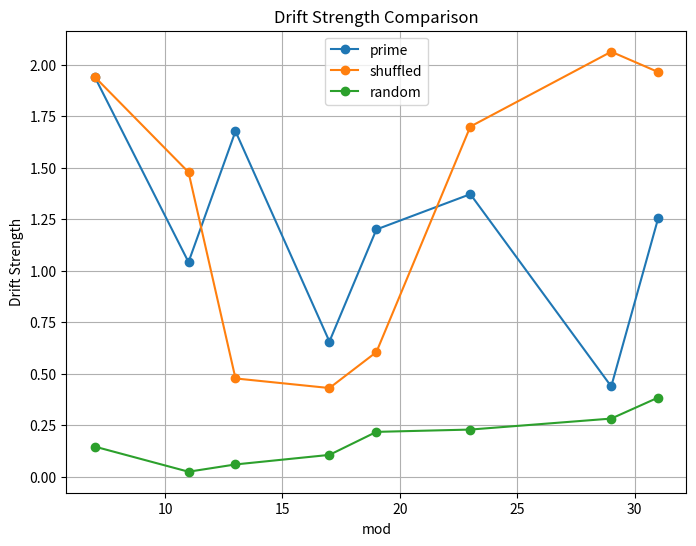
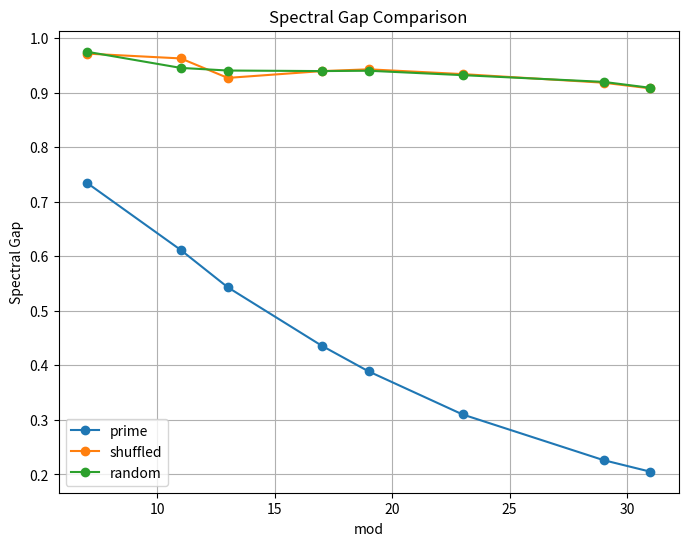
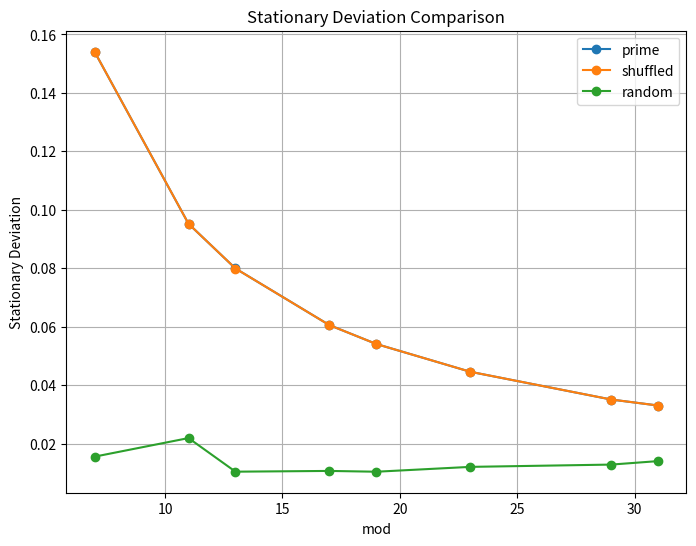

The script that saved these images, in order:
# mod_random_control_comparison.py

import numpy as np
import matplotlib.pyplot as plt
from collections import Counter
import os
import random

# =========================
# PARAMETERS
# =========================
MOD_LIST = [7, 11, 13, 17, 19, 23, 29, 31]
N_PRIMES = 5000
N_RANDOM = 5000

OUTPUT_DIR = "output/plots"
os.makedirs(OUTPUT_DIR, exist_ok=True)

# =========================
# PRIME GENERATOR
# =========================
def generate_primes(n):
    primes = []
    num = 2
    while len(primes) < n:
        is_prime = True
        for p in primes:
            if p * p > num:
                break
            if num % p == 0:
                is_prime = False
                break
        if is_prime:
            primes.append(num)
        num += 1
    return primes

# =========================
# RANDOM SEQUENCES
# =========================
def generate_random_sequence(n, max_val=100000):
    return np.random.randint(2, max_val, size=n)

def shuffle_sequence(seq):
    shuffled = list(seq)
    random.shuffle(shuffled)
    return shuffled

# =========================
# TRANSITION MATRIX
# =========================
def build_transition_matrix(mod, sequence):
    residues = [x % mod for x in sequence]
    pairs = list(zip(residues[:-1], residues[1:]))

    counts = Counter(pairs)
    T = np.zeros((mod, mod))

    for (i, j), c in counts.items():
        T[i, j] = c

    for i in range(mod):
        s = T[i].sum()
        if s > 0:
            T[i] /= s
        else:
            T[i] = np.ones(mod) / mod

    return T

# =========================
# METRICS
# =========================
def spectral_gap(T):
    eigvals = np.linalg.eigvals(T)
    eigvals = np.sort(np.abs(eigvals))[::-1]
    return 1 - eigvals[1]

def compute_drift(T):
    mod = T.shape[0]
    angles = np.array([2*np.pi*i/mod for i in range(mod)])
    pos = np.column_stack((np.cos(angles), np.sin(angles)))

    drift = np.zeros(2)

    for i in range(mod):
        for j in range(mod):
            drift += T[i,j] * (pos[j] - pos[i])

    return np.linalg.norm(drift)

def stationary_deviation(T):
    eigvals, eigvecs = np.linalg.eig(T.T)
    idx = np.argmin(np.abs(eigvals - 1))
    vec = np.real(eigvecs[:, idx])
    vec = np.abs(vec)
    vec /= vec.sum()

    uniform = np.ones(len(vec)) / len(vec)
    return np.linalg.norm(vec - uniform)

# =========================
# MAIN
# =========================
def main():
    primes = generate_primes(N_PRIMES)
    shuffled_primes = shuffle_sequence(primes)
    random_seq = generate_random_sequence(N_RANDOM)

    results = {
        "prime": {"drift": [], "gap": [], "stat": []},
        "shuffled": {"drift": [], "gap": [], "stat": []},
        "random": {"drift": [], "gap": [], "stat": []},
    }

    print("\n=== COMPARISON ANALYSIS ===")

    for mod in MOD_LIST:

        # PRIME
        T_prime = build_transition_matrix(mod, primes)
        d_p = compute_drift(T_prime)
        g_p = spectral_gap(T_prime)
        s_p = stationary_deviation(T_prime)

        # SHUFFLED
        T_shuf = build_transition_matrix(mod, shuffled_primes)
        d_s = compute_drift(T_shuf)
        g_s = spectral_gap(T_shuf)
        s_s = stationary_deviation(T_shuf)

        # RANDOM
        T_rand = build_transition_matrix(mod, random_seq)
        d_r = compute_drift(T_rand)
        g_r = spectral_gap(T_rand)
        s_r = stationary_deviation(T_rand)

        results["prime"]["drift"].append(d_p)
        results["prime"]["gap"].append(g_p)
        results["prime"]["stat"].append(s_p)

        results["shuffled"]["drift"].append(d_s)
        results["shuffled"]["gap"].append(g_s)
        results["shuffled"]["stat"].append(s_s)

        results["random"]["drift"].append(d_r)
        results["random"]["gap"].append(g_r)
        results["random"]["stat"].append(s_r)

        print(f"\nmod {mod}")
        print(f"PRIME    drift={d_p:.4f} gap={g_p:.4f} stat_dev={s_p:.4f}")
        print(f"SHUFFLED drift={d_s:.4f} gap={g_s:.4f} stat_dev={s_s:.4f}")
        print(f"RANDOM   drift={d_r:.4f} gap={g_r:.4f} stat_dev={s_r:.4f}")

    # =========================
    # PLOTS
    # =========================

    def plot_metric(metric_name, ylabel, filename):
        plt.figure(figsize=(8,6))

        plt.plot(MOD_LIST, results["prime"][metric_name], marker="o", label="prime")
        plt.plot(MOD_LIST, results["shuffled"][metric_name], marker="o", label="shuffled")
        plt.plot(MOD_LIST, results["random"][metric_name], marker="o", label="random")

        plt.xlabel("mod")
        plt.ylabel(ylabel)
        plt.title(f"{ylabel} Comparison")
        plt.legend()
        plt.grid()

        path = os.path.join(OUTPUT_DIR, filename)
        plt.savefig(path, dpi=300)
        print(f"[OK] saved: {path}")

    plot_metric("drift", "Drift Strength", "comparison_drift.png")
    plot_metric("gap", "Spectral Gap", "comparison_gap.png")
    plot_metric("stat", "Stationary Deviation", "comparison_stationary.png")


if __name__ == "__main__":
    main()
